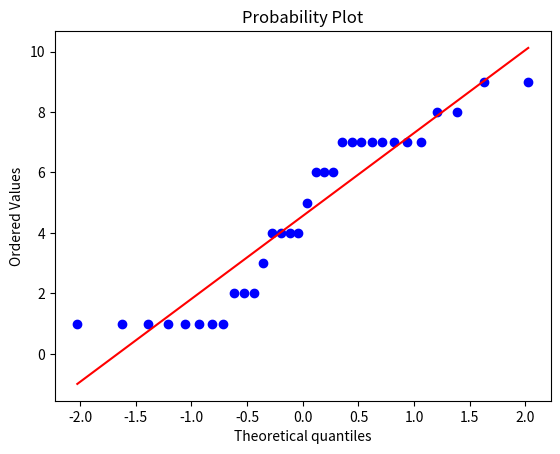

Python code for this plot:
import collections #needed to count numbers in set, for frequency
import matplotlib.pyplot as plt #boxplot, histogram, qq
import scipy.stats as stats #qq

#Initial Data set
x = [1, 1, 1, 1, 1, 1, 1, 1, 2, 2, 2, 3, 4, 4, 4, 4, 5, 6, 6, 6, 7, 7, 7, 7, 7, 7, 7, 7, 8, 8, 9, 9]

#Frequency
"""
f = collections.Counter(x)
instances = sum(f.values())
print "There are %s total numbers in the data set." % (instances)
for k,v in f.iteritems():
    print "Frequency of number " + str(k) + " is " + str(float(v) / instances)
"""

#Boxplot
#plt.boxplot(x)
#plt.savefig("boxplot.png")

#Histogram
#plt.hist(x, histtype='bar')
#plt.savefig('histogram.png')

#QQ
plt.figure()
qq = stats.probplot(x, dist="norm", plot=plt)
plt.savefig('qq.png')